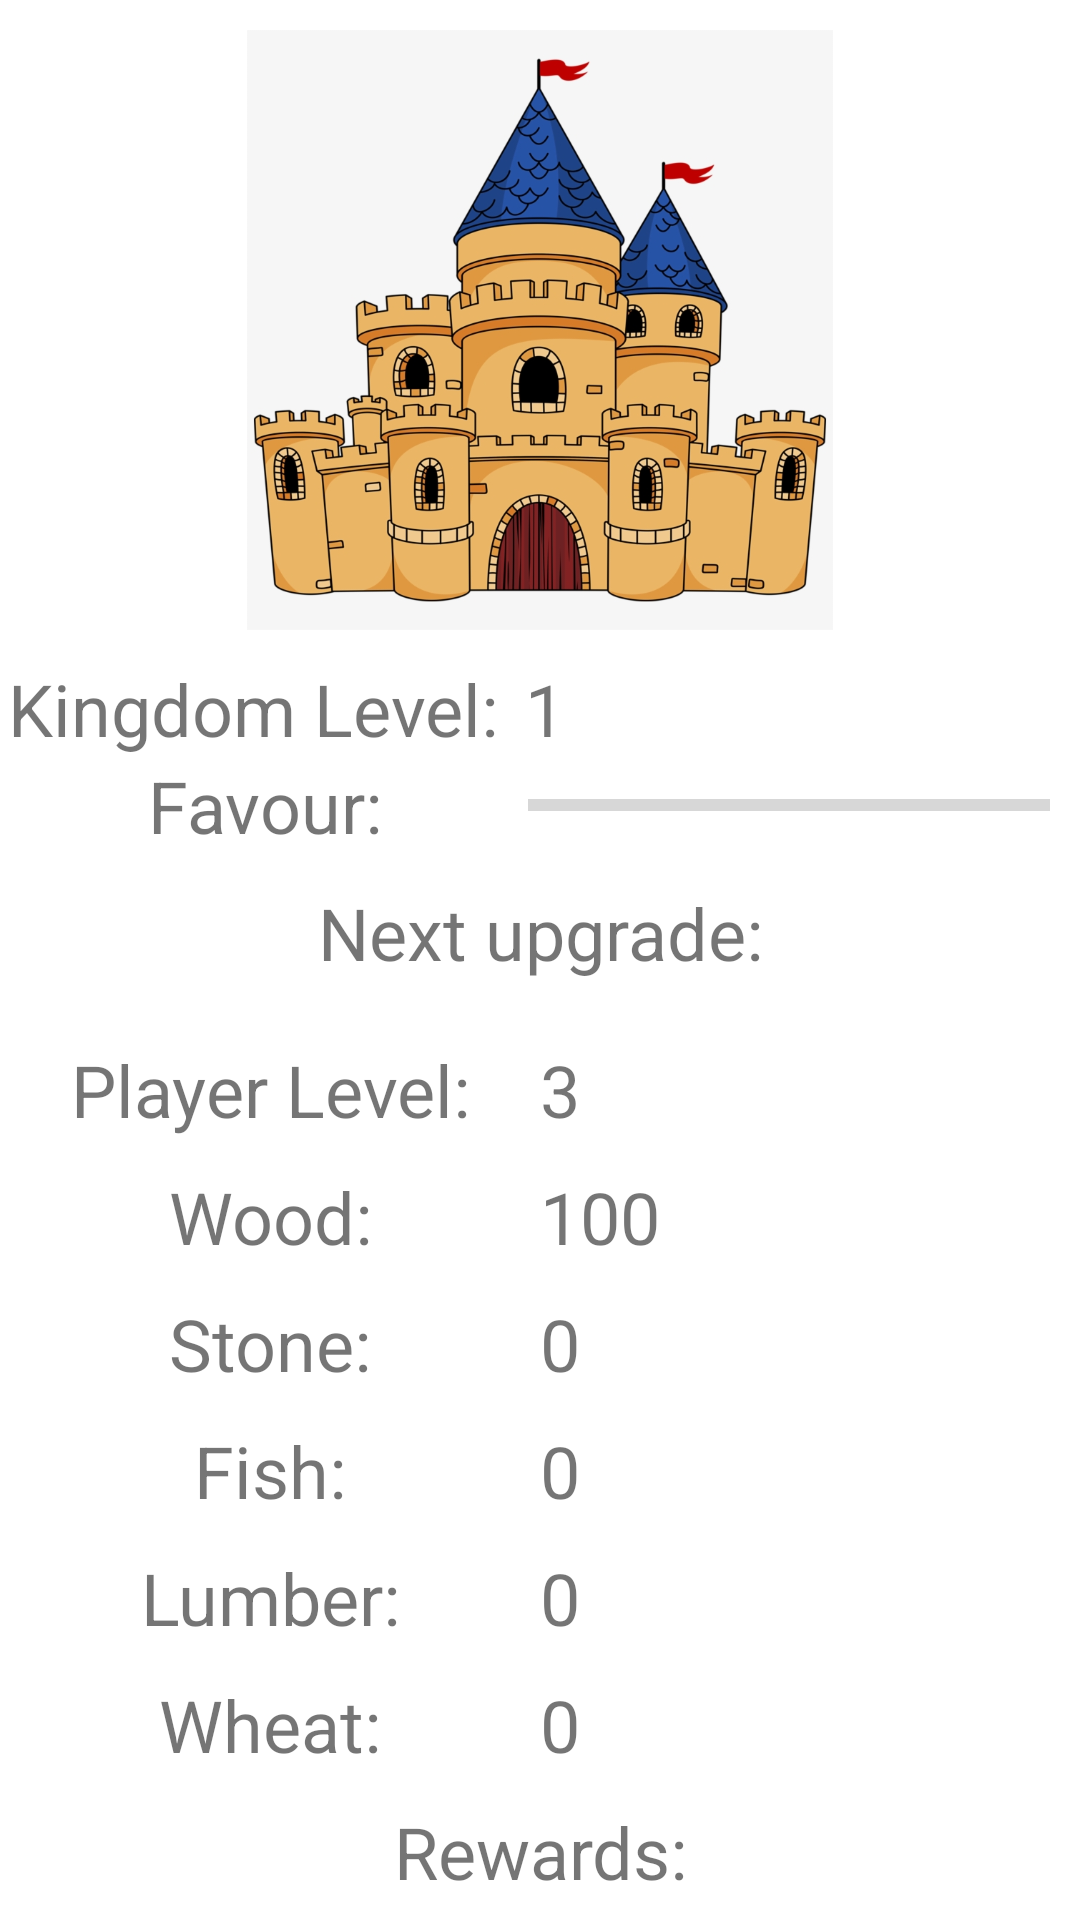

Produce the Android XML layout that renders to this screen, including the resource entries it uses.
<!-- AndroidManifest.xml: application theme Theme.Test_Activity -->
<!-- res/layout/kingdom.xml -->
<?xml version="1.0" encoding="utf-8"?>
<LinearLayout xmlns:android="http://schemas.android.com/apk/res/android"
    xmlns:app="http://schemas.android.com/apk/res-auto"
    android:layout_width="match_parent"
    android:layout_height="match_parent"
    android:orientation="vertical">

    <ImageView
        android:id="@+id/imageView3"
        android:layout_width="wrap_content"
        android:layout_height="200dp"
        android:layout_marginTop="10dp"
        android:layout_marginBottom="10dp"
        android:layout_weight="0"
        app:srcCompat="@drawable/castle" />

    <LinearLayout
        android:layout_width="match_parent"
        android:layout_height="wrap_content"
        android:layout_weight="0"
        android:orientation="horizontal">

        <TextView
            android:id="@+id/textViewKingdomLevelTextKingdom"
            android:layout_width="50dp"
            android:layout_height="wrap_content"
            android:layout_weight="1"
            android:gravity="center"
            android:text="Kingdom Level: "
            android:textSize="24sp" />

        <TextView
            android:id="@+id/textViewKingdomLevelKingdom"
            android:layout_width="50dp"
            android:layout_height="wrap_content"
            android:layout_marginEnd="10dp"
            android:layout_weight="1"
            android:text="1"
            android:textSize="24sp" />

    </LinearLayout>

    <LinearLayout
        android:layout_width="match_parent"
        android:layout_height="wrap_content"
        android:layout_weight="0"
        android:orientation="horizontal">

        <TextView
            android:id="@+id/textViewKingdomLevelTextKingdom2"
            android:layout_width="50dp"
            android:layout_height="wrap_content"
            android:layout_weight="1"
            android:gravity="center"
            android:text="Favour:"
            android:textSize="24sp" />

        <ProgressBar
            android:id="@+id/progressBarFavour"
            style="?android:attr/progressBarStyleHorizontal"
            android:layout_width="wrap_content"
            android:layout_height="wrap_content"
            android:layout_gravity="center"
            android:layout_marginEnd="10dp"
            android:layout_weight="1"
            android:progressTint="#800895" />

    </LinearLayout>

    <LinearLayout
        android:layout_width="match_parent"
        android:layout_height="wrap_content"
        android:layout_marginTop="10dp"
        android:layout_marginBottom="10dp"
        android:layout_weight="0"
        android:orientation="horizontal">

        <TextView
            android:id="@+id/textView6"
            android:layout_width="wrap_content"
            android:layout_height="wrap_content"
            android:layout_weight="1"
            android:gravity="center"
            android:text="Next upgrade:"
            android:textSize="24sp" />
    </LinearLayout>

    <LinearLayout
        android:layout_width="match_parent"
        android:layout_height="wrap_content"
        android:layout_marginTop="10dp"
        android:layout_marginBottom="0dp"
        android:layout_weight="0"
        android:orientation="horizontal">

        <TextView
            android:id="@+id/textView8"
            android:layout_width="50dp"
            android:layout_height="wrap_content"
            android:layout_weight="1"
            android:gravity="center"
            android:text="Player Level:"
            android:textSize="24sp" />

        <TextView
            android:id="@+id/textViewPlayerLevelKingdom"
            android:layout_width="50dp"
            android:layout_height="wrap_content"
            android:layout_weight="1"
            android:text="3"
            android:textSize="24sp" />
    </LinearLayout>

    <LinearLayout
        android:layout_width="match_parent"
        android:layout_height="wrap_content"
        android:layout_marginTop="10dp"
        android:layout_marginBottom="0dp"
        android:layout_weight="0"
        android:orientation="horizontal">

        <TextView
            android:id="@+id/textViewWoodKingdom"
            android:layout_width="50dp"
            android:layout_height="wrap_content"
            android:layout_weight="1"
            android:gravity="center"
            android:text="Wood:"
            android:textSize="24sp" />

        <TextView
            android:id="@+id/textViewWoodNeededKingdom"
            android:layout_width="50dp"
            android:layout_height="wrap_content"
            android:layout_weight="1"
            android:text="100"
            android:textSize="24sp" />
    </LinearLayout>

    <LinearLayout
        android:layout_width="match_parent"
        android:layout_height="wrap_content"
        android:layout_marginTop="10dp"
        android:layout_marginBottom="0dp"
        android:layout_weight="0"
        android:orientation="horizontal" >

        <TextView
            android:id="@+id/textViewStoneKingdom"
            android:layout_width="50dp"
            android:layout_height="wrap_content"
            android:layout_weight="1"
            android:gravity="center"
            android:text="Stone:"
            android:textSize="24sp" />

        <TextView
            android:id="@+id/textViewStoneNeededKingdom"
            android:layout_width="50dp"
            android:layout_height="wrap_content"
            android:layout_weight="1"
            android:text="0"
            android:textSize="24sp" />

    </LinearLayout>

    <LinearLayout
        android:layout_width="match_parent"
        android:layout_height="wrap_content"
        android:layout_marginTop="10dp"
        android:layout_marginBottom="0dp"
        android:layout_weight="0"
        android:orientation="horizontal" >

        <TextView
            android:id="@+id/textViewFishKingdom"
            android:layout_width="50dp"
            android:layout_height="wrap_content"
            android:layout_weight="1"
            android:gravity="center"
            android:text="Fish:"
            android:textSize="24sp" />

        <TextView
            android:id="@+id/textViewStoneFishNeededKingdom"
            android:layout_width="50dp"
            android:layout_height="wrap_content"
            android:layout_weight="1"
            android:text="0"
            android:textSize="24sp" />
    </LinearLayout>

    <LinearLayout
        android:layout_width="match_parent"
        android:layout_height="wrap_content"
        android:layout_marginTop="10dp"
        android:layout_weight="0"
        android:orientation="horizontal">

        <TextView
            android:id="@+id/textViewLumberKingdom"
            android:layout_width="50dp"
            android:layout_height="wrap_content"
            android:layout_weight="1"
            android:gravity="center"
            android:text="Lumber:"
            android:textSize="24sp" />

        <TextView
            android:id="@+id/textViewLumberNeededKingdom"
            android:layout_width="50dp"
            android:layout_height="wrap_content"
            android:layout_weight="1"
            android:text="0"
            android:textSize="24sp" />
    </LinearLayout>

    <LinearLayout
        android:layout_width="match_parent"
        android:layout_height="wrap_content"
        android:layout_marginTop="10dp"
        android:layout_weight="0"
        android:orientation="horizontal">

        <TextView
            android:id="@+id/textViewFarmKingdom"
            android:layout_width="50dp"
            android:layout_height="wrap_content"
            android:layout_weight="1"
            android:gravity="center"
            android:text="Wheat:"
            android:textSize="24sp" />

        <TextView
            android:id="@+id/textViewFarmNeededKingdom"
            android:layout_width="50dp"
            android:layout_height="wrap_content"
            android:layout_weight="1"
            android:text="0"
            android:textSize="24sp" />
    </LinearLayout>

    <LinearLayout
        android:layout_width="match_parent"
        android:layout_height="wrap_content"
        android:layout_marginTop="10dp"
        android:layout_weight="0"
        android:orientation="horizontal">

        <TextView
            android:id="@+id/textViewRewardsTextKingdom"
            android:layout_width="wrap_content"
            android:layout_height="wrap_content"
            android:layout_weight="1"
            android:gravity="center"
            android:text="Rewards:"
            android:textSize="24sp" />
    </LinearLayout>

    <LinearLayout
        android:layout_width="match_parent"
        android:layout_height="wrap_content"
        android:layout_marginTop="10dp"
        android:layout_marginBottom="0dp"
        android:layout_weight="0"
        android:orientation="horizontal">

        <TextView
            android:id="@+id/textViewRewardsKingdom"
            android:layout_width="wrap_content"
            android:layout_height="wrap_content"
            android:layout_weight="1"
            android:gravity="center"
            android:textSize="24sp" />
    </LinearLayout>

    <LinearLayout
        android:layout_width="match_parent"
        android:layout_height="match_parent"
        android:layout_weight="0"
        android:gravity="bottom"
        android:orientation="horizontal">

        <Button
            android:id="@+id/button"
            android:layout_width="wrap_content"
            android:layout_height="wrap_content"
            android:layout_weight="1"
            android:onClick="LevelUp"
            android:text="Upgrade" />
    </LinearLayout>

</LinearLayout>
<!-- resources referenced by this layout -->
<resources>
  <!-- drawable castle: png bitmap (drawable, 258217 bytes) -->
  <style name="Theme.Test_Activity" parent="Theme.MaterialComponents.DayNight.NoActionBar">
          
          <item name="colorPrimary">@color/purple_500</item>
          <item name="colorPrimaryVariant">@color/purple_700</item>
          <item name="colorOnPrimary">@color/white</item>
          
          <item name="colorSecondary">@color/teal_200</item>
          <item name="colorSecondaryVariant">@color/teal_700</item>
          <item name="colorOnSecondary">@color/black</item>
          
          <item name="android:statusBarColor" tools:targetApi="l">?attr/colorPrimaryVariant</item>
          
      </style>
  <!-- not gathered from this repository: default colours our renderer supplied (Android Studio template values) -->
  <color name="purple_500">#FF6200EE</color>
  <color name="purple_700">#FF3700B3</color>
  <color name="teal_200">#FF03DAC5</color>
  <color name="teal_700">#FF018786</color>
  <color name="black">#FF000000</color>
  <color name="white">#FFFFFFFF</color>
</resources>
